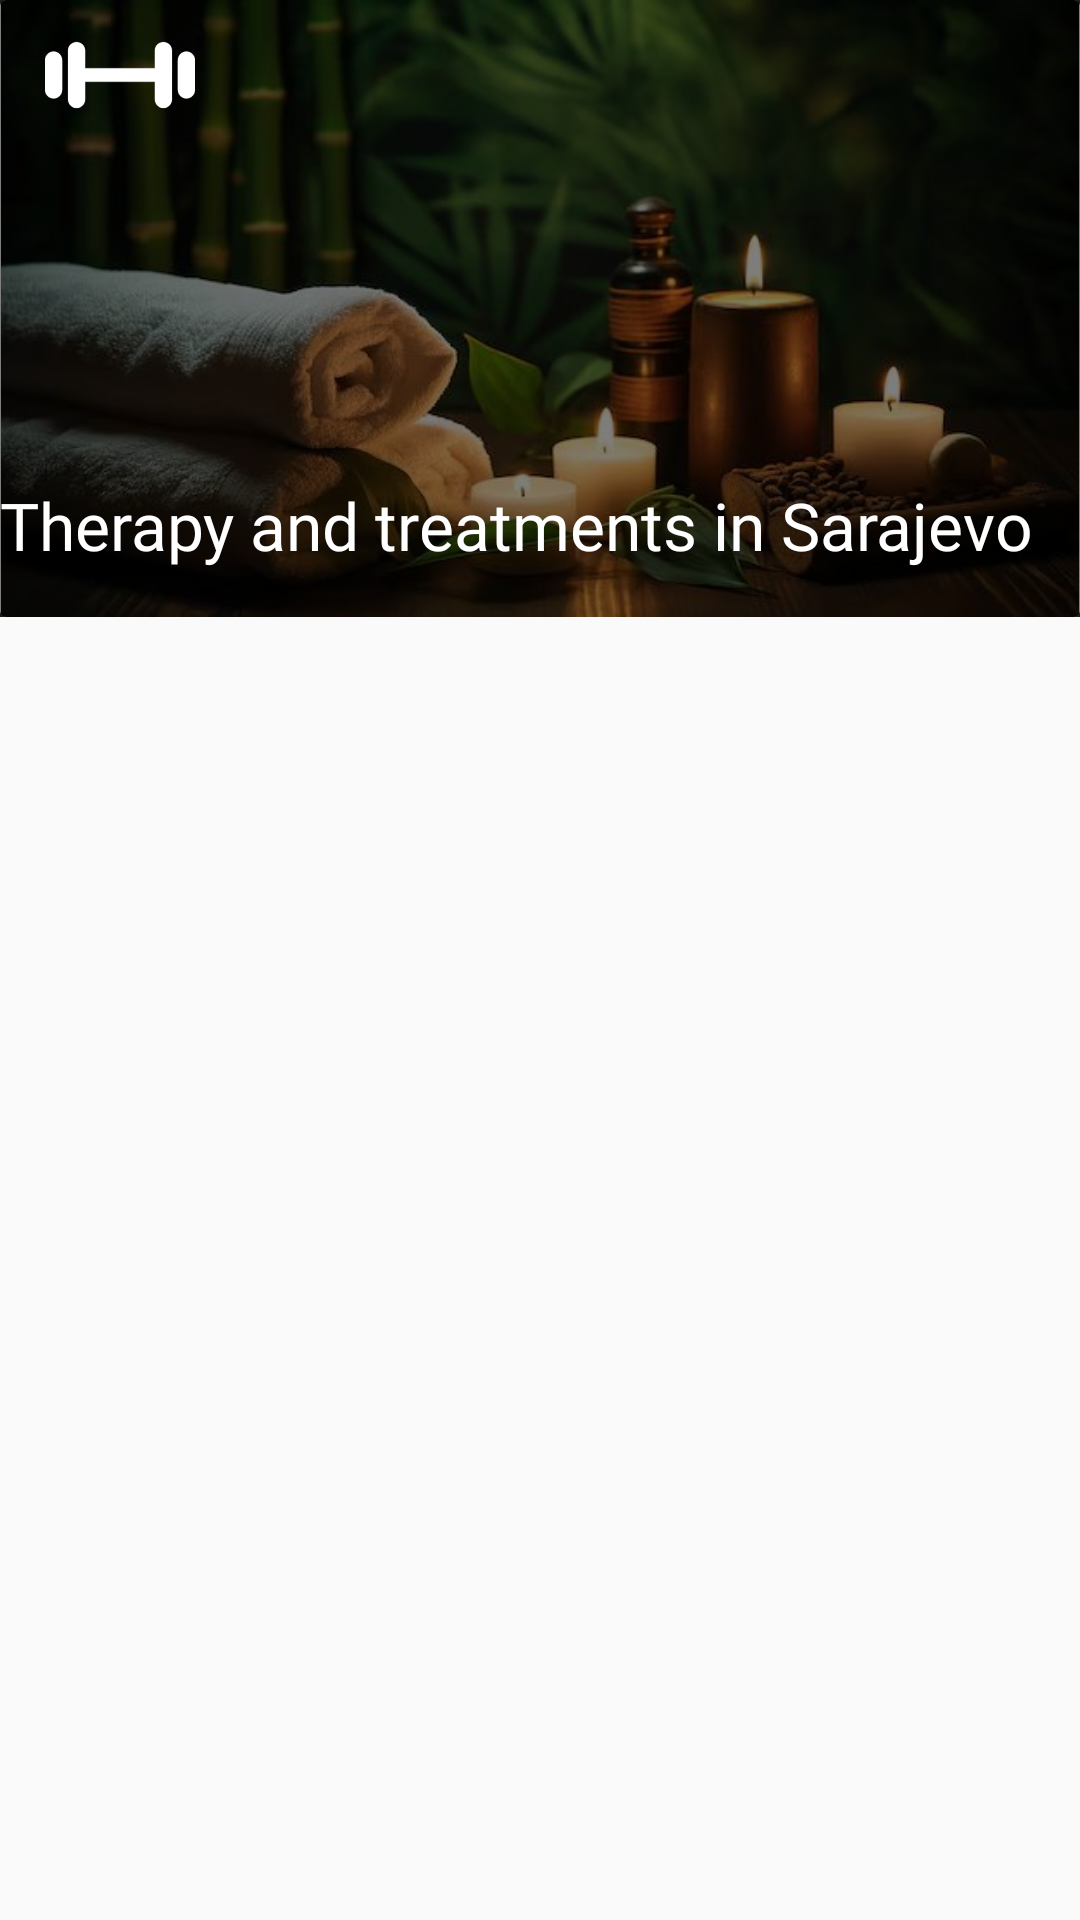

Here is an Android app screen rendered from its layout file. Give the layout XML and the strings, colors and styles it references.
<!-- AndroidManifest.xml: application theme Theme.StayHealthy -->
<!-- res/layout/fragment_spas.xml -->
<androidx.coordinatorlayout.widget.CoordinatorLayout xmlns:android="http://schemas.android.com/apk/res/android"
    xmlns:app="http://schemas.android.com/apk/res-auto"
    android:layout_width="match_parent"
    android:layout_height="match_parent"
    android:id="@+id/spasFragment">

    <com.google.android.material.appbar.AppBarLayout
        android:layout_width="match_parent"
        android:layout_height="wrap_content"
        android:theme="@style/ThemeOverlay.AppCompat.Dark.ActionBar">

        <com.google.android.material.appbar.CollapsingToolbarLayout
            android:layout_width="match_parent"
            android:layout_height="wrap_content"
            app:layout_scrollFlags="scroll|exitUntilCollapsed">

            
            <androidx.cardview.widget.CardView
                android:layout_width="match_parent"
                android:layout_height="wrap_content"
                app:cardElevation="10dp"
                android:layout_marginHorizontal="0dp"
                android:layout_marginVertical="0dp">
                <androidx.constraintlayout.widget.ConstraintLayout
                    android:id="@+id/idHomeHeader"
                    android:layout_width="match_parent"
                    android:layout_height="match_parent">

                    
                    <ImageView
                        android:id="@+id/idHomeImage"
                        android:layout_width="match_parent"
                        android:layout_height="wrap_content"
                        android:adjustViewBounds="true"
                        android:src="@drawable/spasheroimage"
                        android:contentDescription="Hero Image"
                        app:layout_constraintTop_toTopOf="@+id/idHomeHeader"
                        app:layout_constraintBottom_toBottomOf="@+id/idHomeHeader"
                        app:layout_constraintStart_toStartOf="@+id/idHomeHeader"
                        app:layout_constraintEnd_toEndOf="@+id/idHomeHeader" />

                    
                    <View
                        android:layout_width="match_parent"
                        android:layout_height="0dp"
                        android:background="#80000000"
                        app:layout_constraintTop_toTopOf="@+id/idHomeImage"
                        app:layout_constraintBottom_toBottomOf="@+id/idHomeImage"
                        app:layout_constraintStart_toStartOf="@+id/idHomeImage"
                        app:layout_constraintEnd_toEndOf="@+id/idHomeImage" />

                    
                    <ImageView
                        android:layout_width="50dp"
                        android:layout_height="50dp"
                        android:contentDescription="Logo"
                        android:src="@drawable/gym_weight"
                        app:layout_constraintStart_toStartOf="@+id/idHomeImage"
                        app:layout_constraintTop_toTopOf="@+id/idHomeImage"
                        android:layout_marginStart="15dp" />

                    
                    <TextView
                        android:id="@+id/idSarajevo"
                        android:layout_width="wrap_content"
                        android:layout_height="wrap_content"
                        android:fontFamily="@font/font_roboto"
                        android:text="Therapy and treatments in Sarajevo"
                        android:textColor="@color/white"
                        android:textSize="22sp"
                        android:layout_marginHorizontal="16dp"
                        android:layout_marginTop="0dp"
                        android:gravity="center"
                        app:layout_constraintBottom_toBottomOf="@+id/idHomeImage"
                        app:layout_constraintEnd_toEndOf="@+id/idHomeImage"
                        android:layout_marginBottom="16dp" />

                </androidx.constraintlayout.widget.ConstraintLayout>
            </androidx.cardview.widget.CardView>

        </com.google.android.material.appbar.CollapsingToolbarLayout>

    </com.google.android.material.appbar.AppBarLayout>

    <androidx.core.widget.NestedScrollView
        android:layout_width="match_parent"
        android:layout_height="match_parent"
        app:layout_behavior="@string/appbar_scrolling_view_behavior">

        <LinearLayout
            android:layout_width="match_parent"
            android:layout_height="wrap_content"
            android:orientation="vertical">

            <androidx.recyclerview.widget.RecyclerView
                android:id="@+id/recyclerViewSpas"
                android:layout_width="match_parent"
                android:layout_height="wrap_content"/>

        </LinearLayout>

    </androidx.core.widget.NestedScrollView>

</androidx.coordinatorlayout.widget.CoordinatorLayout>
<!-- resources referenced by this layout -->
<resources>
  <!-- drawable gym_weight (drawable) -->
  <vector xmlns:android="http://schemas.android.com/apk/res/android" android:height="100dp" android:viewportHeight="874.1" android:viewportWidth="874.1" android:width="100dp">
        
      <path android:fillColor="#ffffff" android:pathData="M50,300.05c-27.6,0 -50,22.4 -50,50v174c0,27.6 22.4,50 50,50s50,-22.4 50,-50v-174C100,322.45 77.6,300.05 50,300.05z" android:strokeColor="#ffffff" android:strokeWidth="1"/>
        
      <path android:fillColor="#ffffff" android:pathData="M690.1,244.55c-27.6,0 -50,22.4 -50,50v102.5h-406v-102.5c0,-27.6 -22.4,-50 -50,-50c-27.6,0 -50,22.4 -50,50v285c0,27.6 22.4,50 50,50c27.6,0 50,-22.4 50,-50v-102.5h406v102.5c0,27.6 22.4,50 50,50s50,-22.4 50,-50v-285C740.1,266.95 717.7,244.55 690.1,244.55z" android:strokeColor="#ffffff" android:strokeWidth="1"/>
        
      <path android:fillColor="#ffffff" android:pathData="M824.1,300.05c-27.6,0 -50,22.4 -50,50v174c0,27.6 22.4,50 50,50s50,-22.4 50,-50v-174C874.1,322.45 851.7,300.05 824.1,300.05z" android:strokeColor="#ffffff" android:strokeWidth="1"/>
      
  </vector>
  <!-- drawable spasheroimage: jpg bitmap (drawable, 29880 bytes) -->
  <style name="Theme.StayHealthy" parent="Theme.AppCompat.Light.DarkActionBar" />
  <!-- not gathered from this repository: default colours our renderer supplied (Android Studio template values) -->
  <color name="white">#FFFFFFFF</color>
</resources>
